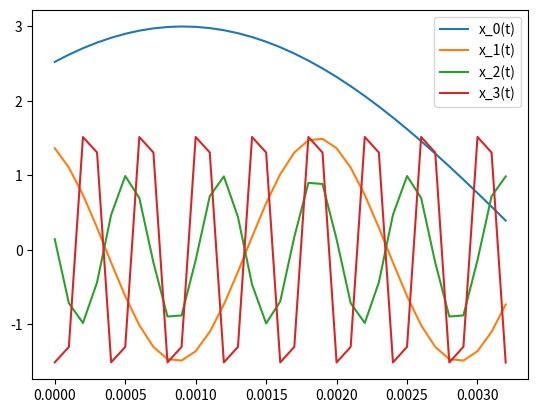
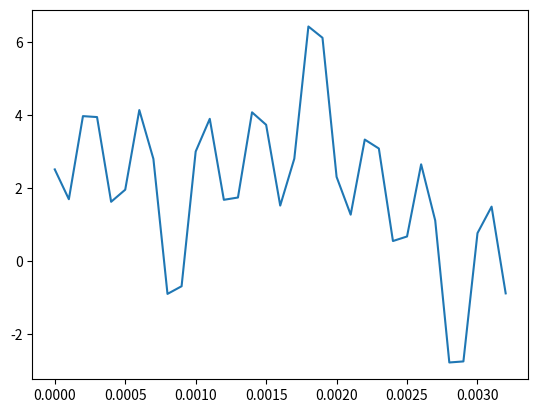
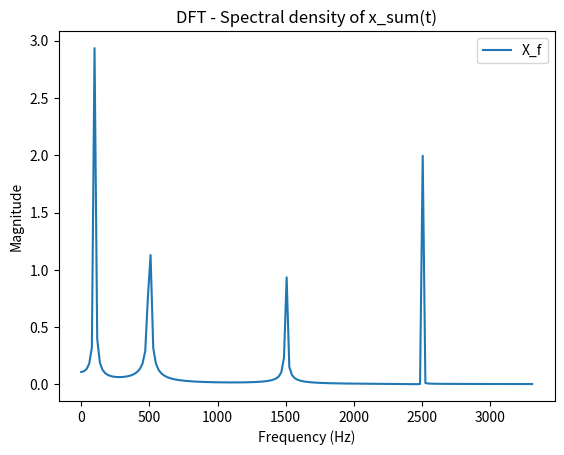

Here is the Python script that generated these plots, in order:
#!/usr/bin/python
import matplotlib.pyplot as plt
import numpy as np
from scipy.io import wavfile
from scipy.fftpack import fft

def main():
    # - Define sampling parameters
    # - Highest frequency in this exercise is 2500 so 
    # Fs must be at least 5000 (Nyquist Theorem), I chose 10000 
    # to preserve waveform 
    Fs = 10000
    SimulationTime = 3
    NumOfSample = int(SimulationTime*Fs)
    
    # Define 4 sine signal with given frequency
    # and different chosen amplitudes and phases
    t = np.linspace(0, SimulationTime,NumOfSample)
    x = [ 3*np.sin(2 * np.pi * 100 * t +1), 
          1.5*np.sin(2 * np.pi * 500 * t +2),
          np.sin(2 * np.pi * 1500 * t +3),
          2*np.sin(2 * np.pi * 2500 * t +4)]
    
   
    x_sum = 0
    for i in range(0,len(x)):
        x_sum += x[i]
        
    wavfile.write('Sine.wav', Fs, x_sum)
    
    # Define DFT-point 
    N_point = 512
    
    # Fast Fourier Transform summed signal to get output in frequency field 
    # fftshift to plot both negative and positive part
    ff = np.linspace(0, int(Fs), N_point)
    xf = fft(x_sum,N_point)
    
    plot_range = int(Fs/300)     
    plt.figure(1)
    for i in range(0,len(x)):
        plt.plot(t[0:plot_range],x[i][0:plot_range], label = 'x_' + str(i) + '(t)')
    plt.legend()
    plt.figure(2)
    plt.plot(t[0:plot_range],x_sum[0:plot_range])
    
    
    plt.figure(3)    
    plt.plot(ff[0: int(N_point/3)], 2/N_point * np.abs(xf)[0: int(N_point/3)], label ='X_f')
    plt.title('DFT - Spectral density of x_sum(t)')
    plt.xlabel('Frequency (Hz)')
    plt.ylabel('Magnitude')
    plt.legend()
    plt.show()
    
if __name__== "__main__":
    main()
